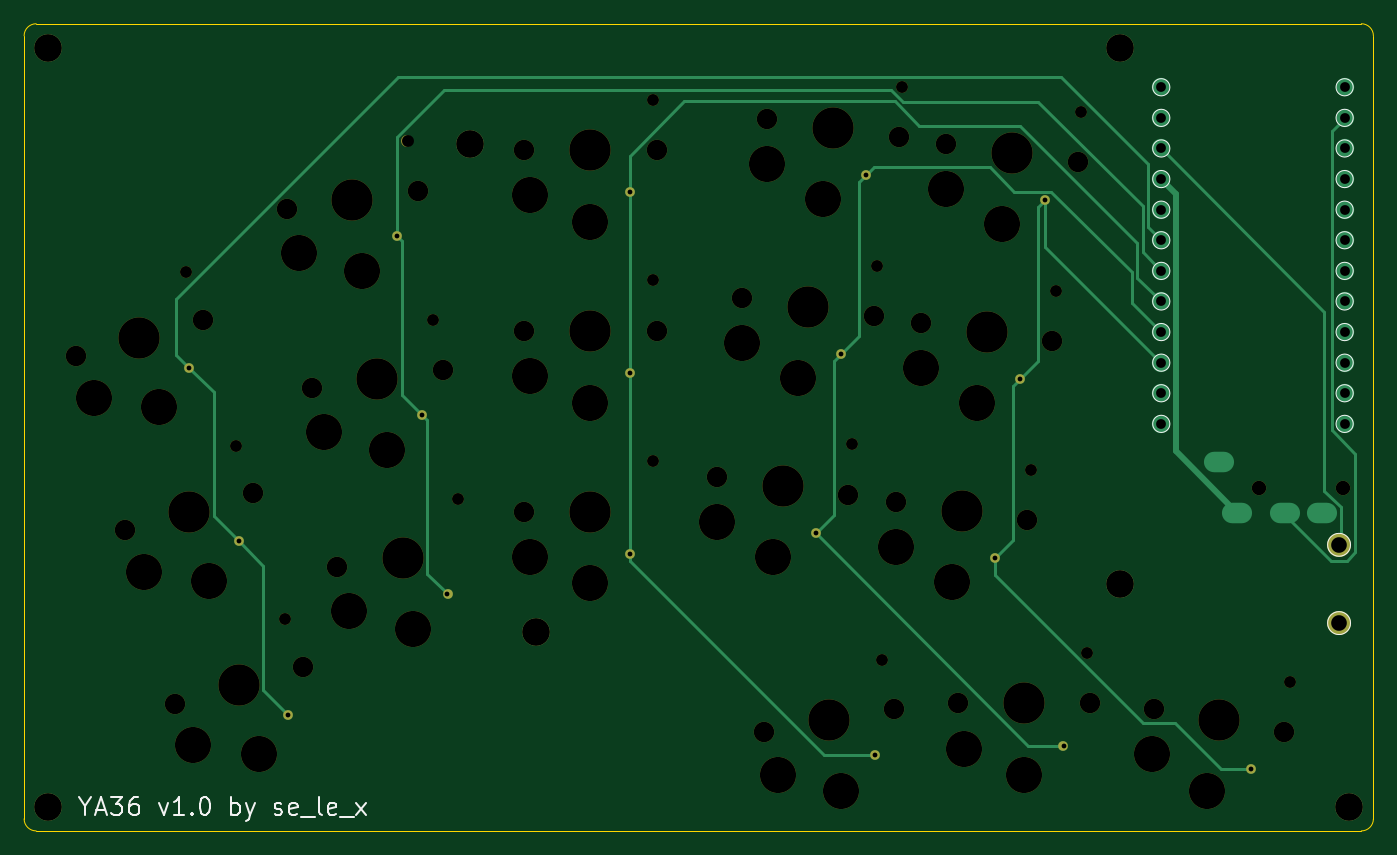
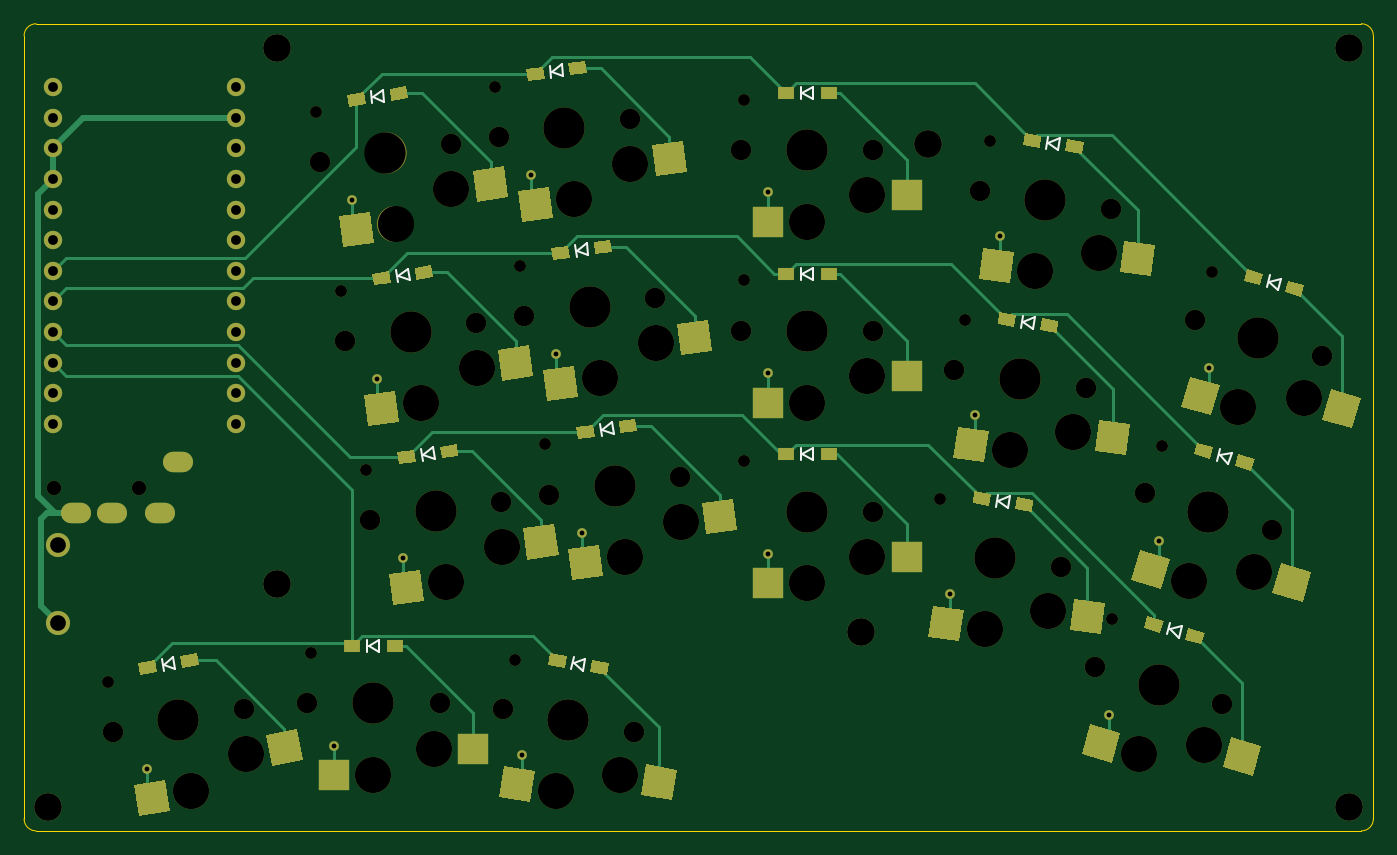
Circuit board: 9 layer files. Board 112.0 x 67.0 mm.
- bottom_copper: ya36-B_Cu.gbr (21925 bytes)
- bottom_mask: ya36-B_Mask.gbr (13794 bytes)
- bottom_silk: ya36-B_SilkS.gbr (4075 bytes)
- outline: ya36-Edge_Cuts.gbr (1029 bytes)
- top_copper: ya36-F_Cu.gbr (6583 bytes)
- top_mask: ya36-F_Mask.gbr (4545 bytes)
- top_silk: ya36-F_SilkS.gbr (6464 bytes)
- drill: ya36-NPTH.drl (2043 bytes)
- drill: ya36-PTH.drl (1330 bytes)

=== bottom_copper: ya36-B_Cu.gbr (21925 bytes, source omitted) ===
=== bottom_mask: ya36-B_Mask.gbr (13794 bytes, source omitted) ===
=== bottom_silk: ya36-B_SilkS.gbr ===
G04 #@! TF.GenerationSoftware,KiCad,Pcbnew,(5.1.9)-1*
G04 #@! TF.CreationDate,2021-03-06T20:59:11-05:00*
G04 #@! TF.ProjectId,ya36,79613336-2e6b-4696-9361-645f70636258,rev?*
G04 #@! TF.SameCoordinates,Original*
G04 #@! TF.FileFunction,Legend,Bot*
G04 #@! TF.FilePolarity,Positive*
%FSLAX46Y46*%
G04 Gerber Fmt 4.6, Leading zero omitted, Abs format (unit mm)*
G04 Created by KiCad (PCBNEW (5.1.9)-1) date 2021-03-06 20:59:11*
%MOMM*%
%LPD*%
G01*
G04 APERTURE LIST*
%ADD10C,0.150000*%
G04 APERTURE END LIST*
D10*
X103206334Y-83085526D02*
X103067160Y-84075794D01*
X103067160Y-84075794D02*
X104027988Y-83705916D01*
X104027988Y-83705916D02*
X103206334Y-83085526D01*
X104196602Y-83224700D02*
X104057428Y-84214968D01*
X120147952Y-70319101D02*
X120008778Y-71309369D01*
X120008778Y-71309369D02*
X120969606Y-70939491D01*
X120969606Y-70939491D02*
X120147952Y-70319101D01*
X121138220Y-70458275D02*
X120999046Y-71448543D01*
X86500000Y-70250000D02*
X86500000Y-71250000D01*
X86500000Y-71250000D02*
X87400000Y-70750000D01*
X87400000Y-70750000D02*
X86500000Y-70250000D01*
X87500000Y-70250000D02*
X87500000Y-71250000D01*
X86500000Y-55250000D02*
X86500000Y-56250000D01*
X86500000Y-56250000D02*
X87400000Y-55750000D01*
X87400000Y-55750000D02*
X86500000Y-55250000D01*
X87500000Y-55250000D02*
X87500000Y-56250000D01*
X55901171Y-100010119D02*
X56176809Y-100971381D01*
X56176809Y-100971381D02*
X56904126Y-100242676D01*
X56904126Y-100242676D02*
X55901171Y-100010119D01*
X56862433Y-99734481D02*
X57138071Y-100695743D01*
X139607668Y-102571664D02*
X139434020Y-103556472D01*
X139434020Y-103556472D02*
X140407171Y-103220351D01*
X140407171Y-103220351D02*
X139607668Y-102571664D01*
X140592476Y-102745312D02*
X140418828Y-103730120D01*
X105293931Y-68231506D02*
X105154757Y-69221774D01*
X105154757Y-69221774D02*
X106115585Y-68851896D01*
X106115585Y-68851896D02*
X105293931Y-68231506D01*
X106284199Y-68370680D02*
X106145025Y-69360948D01*
X68100494Y-74370678D02*
X68239668Y-75360946D01*
X68239668Y-75360946D02*
X69061322Y-74740556D01*
X69061322Y-74740556D02*
X68100494Y-74370678D01*
X69090762Y-74231504D02*
X69229936Y-75221772D01*
X122500000Y-101162426D02*
X122500000Y-102162426D01*
X122500000Y-102162426D02*
X123400000Y-101662426D01*
X123400000Y-101662426D02*
X122500000Y-101162426D01*
X123500000Y-101162426D02*
X123500000Y-102162426D01*
X70188091Y-89224700D02*
X70327265Y-90214968D01*
X70327265Y-90214968D02*
X71148919Y-89594578D01*
X71148919Y-89594578D02*
X70188091Y-89224700D01*
X71178359Y-89085526D02*
X71317533Y-90075794D01*
X105407524Y-102745312D02*
X105581172Y-103730120D01*
X105581172Y-103730120D02*
X106380675Y-103081433D01*
X106380675Y-103081433D02*
X105407524Y-102745312D01*
X106392332Y-102571664D02*
X106565980Y-103556472D01*
X86500000Y-85250000D02*
X86500000Y-86250000D01*
X86500000Y-86250000D02*
X87400000Y-85750000D01*
X87400000Y-85750000D02*
X86500000Y-85250000D01*
X87500000Y-85250000D02*
X87500000Y-86250000D01*
X118060355Y-85173122D02*
X117921181Y-86163390D01*
X117921181Y-86163390D02*
X118882009Y-85793512D01*
X118882009Y-85793512D02*
X118060355Y-85173122D01*
X119050623Y-85312296D02*
X118911449Y-86302564D01*
X122235548Y-55465081D02*
X122096374Y-56455349D01*
X122096374Y-56455349D02*
X123057202Y-56085471D01*
X123057202Y-56085471D02*
X122235548Y-55465081D01*
X123225816Y-55604255D02*
X123086642Y-56594523D01*
X47632050Y-71172268D02*
X47907688Y-72133530D01*
X47907688Y-72133530D02*
X48635005Y-71404825D01*
X48635005Y-71404825D02*
X47632050Y-71172268D01*
X48593312Y-70896630D02*
X48868950Y-71857892D01*
X51766611Y-85591193D02*
X52042249Y-86552455D01*
X52042249Y-86552455D02*
X52769566Y-85823750D01*
X52769566Y-85823750D02*
X51766611Y-85591193D01*
X52727873Y-85315555D02*
X53003511Y-86276817D01*
X66012898Y-59516658D02*
X66152072Y-60506926D01*
X66152072Y-60506926D02*
X66973726Y-59886536D01*
X66973726Y-59886536D02*
X66012898Y-59516658D01*
X67003166Y-59377484D02*
X67142340Y-60367752D01*
X107381527Y-53377484D02*
X107242353Y-54367752D01*
X107242353Y-54367752D02*
X108203181Y-53997874D01*
X108203181Y-53997874D02*
X107381527Y-53377484D01*
X108371795Y-53516658D02*
X108232621Y-54506926D01*
M02*

=== outline: ya36-Edge_Cuts.gbr ===
G04 #@! TF.GenerationSoftware,KiCad,Pcbnew,(5.1.9)-1*
G04 #@! TF.CreationDate,2021-03-06T20:59:11-05:00*
G04 #@! TF.ProjectId,ya36,79613336-2e6b-4696-9361-645f70636258,rev?*
G04 #@! TF.SameCoordinates,Original*
G04 #@! TF.FileFunction,Profile,NP*
%FSLAX46Y46*%
G04 Gerber Fmt 4.6, Leading zero omitted, Abs format (unit mm)*
G04 Created by KiCad (PCBNEW (5.1.9)-1) date 2021-03-06 20:59:11*
%MOMM*%
%LPD*%
G01*
G04 APERTURE LIST*
G04 #@! TA.AperFunction,Profile*
%ADD10C,0.050000*%
G04 #@! TD*
G04 APERTURE END LIST*
D10*
X41000000Y-117000000D02*
G75*
G02*
X40000000Y-116000000I0J1000000D01*
G01*
X41000000Y-117000000D02*
X151000000Y-117000000D01*
X151000000Y-50000000D02*
X41000000Y-50000000D01*
X152000000Y-116000000D02*
X152000000Y-51000000D01*
X40000000Y-51000000D02*
G75*
G02*
X41000000Y-50000000I1000000J0D01*
G01*
X151000000Y-50000000D02*
G75*
G02*
X152000000Y-51000000I0J-1000000D01*
G01*
X40000000Y-51000000D02*
X40000000Y-116000000D01*
X152000000Y-116000000D02*
G75*
G02*
X151000000Y-117000000I-1000000J0D01*
G01*
M02*

=== top_copper: ya36-F_Cu.gbr ===
G04 #@! TF.GenerationSoftware,KiCad,Pcbnew,(5.1.9)-1*
G04 #@! TF.CreationDate,2021-03-06T20:59:11-05:00*
G04 #@! TF.ProjectId,ya36,79613336-2e6b-4696-9361-645f70636258,rev?*
G04 #@! TF.SameCoordinates,Original*
G04 #@! TF.FileFunction,Copper,L1,Top*
G04 #@! TF.FilePolarity,Positive*
%FSLAX46Y46*%
G04 Gerber Fmt 4.6, Leading zero omitted, Abs format (unit mm)*
G04 Created by KiCad (PCBNEW (5.1.9)-1) date 2021-03-06 20:59:11*
%MOMM*%
%LPD*%
G01*
G04 APERTURE LIST*
G04 #@! TA.AperFunction,ComponentPad*
%ADD10C,0.800000*%
G04 #@! TD*
G04 #@! TA.AperFunction,ComponentPad*
%ADD11C,2.300000*%
G04 #@! TD*
G04 #@! TA.AperFunction,ComponentPad*
%ADD12C,1.524000*%
G04 #@! TD*
G04 #@! TA.AperFunction,ComponentPad*
%ADD13O,2.500000X1.700000*%
G04 #@! TD*
G04 #@! TA.AperFunction,ComponentPad*
%ADD14C,2.000000*%
G04 #@! TD*
G04 #@! TA.AperFunction,Conductor*
%ADD15C,0.500000*%
G04 #@! TD*
G04 #@! TA.AperFunction,Conductor*
%ADD16C,0.250000*%
G04 #@! TD*
G04 APERTURE END LIST*
D10*
X90275000Y-94000000D03*
X75144119Y-97364167D03*
D11*
X42000000Y-115000000D03*
X131000000Y-52000000D03*
X150000000Y-115000000D03*
X131000000Y-96500000D03*
X42000000Y-52000000D03*
D10*
X105726831Y-92275751D03*
D11*
X82500000Y-100500000D03*
D10*
X57807202Y-92961703D03*
X53672641Y-78542778D03*
X70968926Y-67656125D03*
X73056522Y-82510145D03*
X109902024Y-62567709D03*
D12*
X134391400Y-55272000D03*
X134391400Y-57812000D03*
X134391400Y-60352000D03*
X134391400Y-62892000D03*
X134391400Y-65432000D03*
X134391400Y-67972000D03*
X134391400Y-70512000D03*
X134391400Y-73052000D03*
X134391400Y-75592000D03*
X134391400Y-78132000D03*
X134391400Y-80672000D03*
X134391400Y-83212000D03*
X149611400Y-83212000D03*
X149611400Y-80672000D03*
X149611400Y-78132000D03*
X149611400Y-75592000D03*
X149611400Y-73052000D03*
X149611400Y-70512000D03*
X149611400Y-67972000D03*
X149611400Y-65432000D03*
X149611400Y-62892000D03*
X149611400Y-60352000D03*
X149611400Y-57812000D03*
X149611400Y-55272000D03*
D10*
X90275000Y-79000000D03*
D11*
X77000000Y-60000000D03*
D13*
X139200000Y-86400000D03*
X140700000Y-90600000D03*
X144700000Y-90600000D03*
X147700000Y-90600000D03*
D14*
X149150000Y-93250000D03*
X149150000Y-99750000D03*
D10*
X107814428Y-77421731D03*
X124756045Y-64655306D03*
X122668449Y-79509326D03*
X90275000Y-64000000D03*
X61941762Y-107380629D03*
X110644595Y-110706858D03*
X120580852Y-94363347D03*
X126275000Y-109912426D03*
X141805897Y-111844254D03*
D15*
X134391400Y-62892000D02*
X135603401Y-64104001D01*
X135603401Y-85503401D02*
X140700000Y-90600000D01*
X135603401Y-64104001D02*
X135603401Y-85503401D01*
D16*
X150475001Y-85684363D02*
X148524399Y-83733761D01*
X150475001Y-93886001D02*
X150475001Y-85684363D01*
X148513999Y-94575001D02*
X149786001Y-94575001D01*
X144700000Y-90761002D02*
X148513999Y-94575001D01*
X144700000Y-90600000D02*
X144700000Y-90761002D01*
X148524399Y-58899001D02*
X149611400Y-57812000D01*
X148524399Y-83733761D02*
X148524399Y-58899001D01*
X149786001Y-94575001D02*
X150475001Y-93886001D01*
X133304399Y-66884999D02*
X134391400Y-67972000D01*
X53672641Y-78542778D02*
X55733840Y-80603977D01*
X55733840Y-90888341D02*
X57807202Y-92961703D01*
X57807202Y-92961703D02*
X59868400Y-95022901D01*
X59868400Y-95022901D02*
X59868400Y-105307267D01*
X59868400Y-105307267D02*
X61941762Y-107380629D01*
X55733840Y-80603977D02*
X55733840Y-90888341D01*
X126059897Y-54393036D02*
X133304399Y-61637538D01*
X52599586Y-77469723D02*
X52599586Y-72863729D01*
X52599586Y-72863729D02*
X71070279Y-54393036D01*
X133304399Y-61637538D02*
X133304399Y-66884999D01*
X53672641Y-78542778D02*
X52599586Y-77469723D01*
X71070279Y-54393036D02*
X126059897Y-54393036D01*
X111952044Y-55479699D02*
X112952978Y-56480633D01*
X73456521Y-82910144D02*
X73456521Y-95676569D01*
X132854389Y-65166586D02*
X132854389Y-68974989D01*
X71368925Y-80822548D02*
X73056522Y-82510145D01*
X71368925Y-68056124D02*
X71368925Y-80822548D01*
X70968926Y-67656125D02*
X70968926Y-59400762D01*
X132854389Y-68974989D02*
X134391400Y-70512000D01*
X70968926Y-59400762D02*
X74889989Y-55479699D01*
X112952978Y-56480633D02*
X124168436Y-56480633D01*
X73056522Y-82510145D02*
X73456521Y-82910144D01*
X70968926Y-67656125D02*
X71368925Y-68056124D01*
X73456521Y-95676569D02*
X75144119Y-97364167D01*
X124168436Y-56480633D02*
X132854389Y-65166586D01*
X74889989Y-55479699D02*
X111952044Y-55479699D01*
X90275000Y-79000000D02*
X90275000Y-94000000D01*
X90275000Y-60984666D02*
X94809666Y-56450000D01*
X106416173Y-110706858D02*
X110644595Y-110706858D01*
X94809666Y-56450000D02*
X112285935Y-56450000D01*
X90275000Y-94000000D02*
X90275000Y-94565685D01*
X132404379Y-71064979D02*
X134391400Y-73052000D01*
X132404379Y-68197244D02*
X132404379Y-71064979D01*
X122657135Y-58450000D02*
X132404379Y-68197244D01*
X90275000Y-64000000D02*
X90275000Y-79000000D01*
X112285935Y-56450000D02*
X114285935Y-58450000D01*
X90275000Y-94565685D02*
X106416173Y-110706858D01*
X114285935Y-58450000D02*
X122657135Y-58450000D01*
X90275000Y-64000000D02*
X90275000Y-60984666D01*
X107814428Y-77421731D02*
X107241382Y-77994777D01*
X105726831Y-92275751D02*
X123363506Y-109912426D01*
X123363506Y-109912426D02*
X126275000Y-109912426D01*
X122178290Y-63930305D02*
X125255305Y-63930305D01*
X107241382Y-77994777D02*
X107241382Y-90761200D01*
X131954369Y-73154969D02*
X134391400Y-75592000D01*
X125255305Y-63930305D02*
X131954369Y-70629369D01*
X107241382Y-90761200D02*
X105726831Y-92275751D01*
X120174200Y-61926215D02*
X122178290Y-63930305D01*
X110543518Y-61926215D02*
X120174200Y-61926215D01*
X131954369Y-70629369D02*
X131954369Y-73154969D01*
X109328979Y-75907180D02*
X107814428Y-77421731D01*
X109328979Y-63140754D02*
X109328979Y-75907180D01*
X109902024Y-62567709D02*
X110543518Y-61926215D01*
X109902024Y-62567709D02*
X109328979Y-63140754D01*
X122095403Y-80082372D02*
X122095403Y-92848796D01*
X124756045Y-68496645D02*
X134391400Y-78132000D01*
X124756045Y-64655306D02*
X124756045Y-68496645D01*
X124183000Y-65228351D02*
X124183000Y-77994775D01*
X141805897Y-111844254D02*
X139354035Y-111844254D01*
X132843093Y-108049565D02*
X120580852Y-95787324D01*
X122668449Y-79509326D02*
X122095403Y-80082372D01*
X122095403Y-92848796D02*
X120580852Y-94363347D01*
X124183000Y-77994775D02*
X122668449Y-79509326D01*
X139354035Y-111844254D02*
X135559346Y-108049565D01*
X135559346Y-108049565D02*
X132843093Y-108049565D01*
X120580852Y-95787324D02*
X120580852Y-94363347D01*
X124756045Y-64655306D02*
X124183000Y-65228351D01*
X147924990Y-73885590D02*
X147924990Y-88763275D01*
X149275010Y-93124990D02*
X149150000Y-93250000D01*
X149275010Y-90113295D02*
X149275010Y-93124990D01*
X134391400Y-60352000D02*
X147924990Y-73885590D01*
X147924990Y-88763275D02*
X149275010Y-90113295D01*
M02*

=== top_mask: ya36-F_Mask.gbr ===
G04 #@! TF.GenerationSoftware,KiCad,Pcbnew,(5.1.9)-1*
G04 #@! TF.CreationDate,2021-03-06T20:59:11-05:00*
G04 #@! TF.ProjectId,ya36,79613336-2e6b-4696-9361-645f70636258,rev?*
G04 #@! TF.SameCoordinates,Original*
G04 #@! TF.FileFunction,Soldermask,Top*
G04 #@! TF.FilePolarity,Negative*
%FSLAX46Y46*%
G04 Gerber Fmt 4.6, Leading zero omitted, Abs format (unit mm)*
G04 Created by KiCad (PCBNEW (5.1.9)-1) date 2021-03-06 20:59:11*
%MOMM*%
%LPD*%
G01*
G04 APERTURE LIST*
%ADD10C,0.990600*%
%ADD11C,3.000000*%
%ADD12C,3.429000*%
%ADD13C,1.701800*%
%ADD14C,0.800000*%
%ADD15C,2.300000*%
%ADD16C,1.200000*%
%ADD17C,2.000000*%
G04 APERTURE END LIST*
D10*
X92220000Y-86300000D03*
D11*
X87000000Y-96450000D03*
D12*
X87000000Y-90500000D03*
D11*
X82000000Y-94250000D03*
D13*
X81500000Y-90500000D03*
D14*
X90275000Y-94000000D03*
X75144119Y-97364167D03*
D13*
X65967411Y-95119473D03*
D11*
X66984444Y-98763392D03*
D12*
X71413885Y-94354021D03*
D11*
X72241965Y-100246116D03*
D10*
X75998557Y-89468412D03*
D15*
X42000000Y-115000000D03*
X131000000Y-52000000D03*
X150000000Y-115000000D03*
X131000000Y-96500000D03*
X42000000Y-52000000D03*
D10*
X108724535Y-84921379D03*
D11*
X102142729Y-94246116D03*
D12*
X102970809Y-88354021D03*
D11*
X97497570Y-91371661D03*
D13*
X108417283Y-89119473D03*
X97524335Y-87588569D03*
D14*
X105726831Y-92275751D03*
D15*
X82500000Y-100500000D03*
D10*
X57554448Y-85023873D03*
D11*
X55334381Y-96219506D03*
D12*
X53694339Y-90499999D03*
D11*
X49921671Y-95482917D03*
D13*
X58981278Y-88983994D03*
X48407400Y-92016004D03*
D14*
X57807202Y-92961703D03*
D10*
X53419887Y-70604948D03*
D11*
X51199820Y-81800581D03*
D12*
X49559778Y-76081074D03*
D11*
X45787110Y-81063992D03*
D13*
X54846717Y-74565069D03*
X44272839Y-77597079D03*
D14*
X53672641Y-78542778D03*
D10*
X71823364Y-59760370D03*
D11*
X68066772Y-70538074D03*
D12*
X67238692Y-64645979D03*
D11*
X62809251Y-69055350D03*
D13*
X72685166Y-63880527D03*
X61792218Y-65411431D03*
D14*
X70968926Y-67656125D03*
D10*
X73910960Y-74614390D03*
D11*
X70154368Y-85392094D03*
D12*
X69326288Y-79499999D03*
D11*
X64896847Y-83909370D03*
D13*
X74772762Y-78734547D03*
X63879814Y-80265451D03*
D14*
X73056522Y-82510145D03*
D10*
X112899728Y-55213337D03*
D11*
X106317922Y-64538074D03*
D12*
X107146002Y-58645979D03*
D11*
X101672763Y-61663619D03*
D13*
X112592476Y-59411431D03*
X101699528Y-57880527D03*
D14*
X109902024Y-62567709D03*
D10*
X92220000Y-71300000D03*
D11*
X87000000Y-81450000D03*
D12*
X87000000Y-75500000D03*
D11*
X82000000Y-79250000D03*
D13*
X92500000Y-75500000D03*
X81500000Y-75500000D03*
D14*
X90275000Y-79000000D03*
D15*
X77000000Y-60000000D03*
D16*
X142500000Y-88500000D03*
X149500000Y-88500000D03*
D17*
X149150000Y-93250000D03*
X149150000Y-99750000D03*
D10*
X110812132Y-70067359D03*
D11*
X104230326Y-79392096D03*
D12*
X105058406Y-73500001D03*
D11*
X99585167Y-76517641D03*
D13*
X110504880Y-74265453D03*
X99611932Y-72734549D03*
D14*
X107814428Y-77421731D03*
D10*
X127753749Y-57300934D03*
D11*
X121171943Y-66625671D03*
D12*
X122000023Y-60733576D03*
D11*
X116526784Y-63751216D03*
D13*
X127446497Y-61499028D03*
X116553549Y-59968124D03*
D14*
X124756045Y-64655306D03*
D10*
X125666153Y-72154954D03*
D11*
X119084347Y-81479691D03*
D12*
X119912427Y-75587596D03*
D11*
X114439188Y-78605236D03*
D13*
X125358901Y-76353048D03*
X114465953Y-74822144D03*
D14*
X122668449Y-79509326D03*
D10*
X92220000Y-56300000D03*
D11*
X87000000Y-66450000D03*
D12*
X87000000Y-60500000D03*
D11*
X82000000Y-64250000D03*
D13*
X92500000Y-60500000D03*
X81500000Y-60500000D03*
D14*
X90275000Y-64000000D03*
D10*
X61689008Y-99442799D03*
D11*
X59468941Y-110638432D03*
D12*
X57828899Y-104918925D03*
D11*
X54056231Y-109901843D03*
D13*
X63115838Y-103402920D03*
X52541960Y-106434930D03*
D14*
X61941762Y-107380629D03*
D10*
X111222955Y-102786093D03*
D11*
X107844788Y-113688335D03*
D12*
X106811581Y-107828729D03*
D11*
X102538723Y-112389999D03*
D13*
X112228024Y-106873664D03*
X101395138Y-108783794D03*
D14*
X110644595Y-110706858D03*
D10*
X123578556Y-87008975D03*
D11*
X116996750Y-96333712D03*
D12*
X117824830Y-90441617D03*
D11*
X112351591Y-93459257D03*
D13*
X123271304Y-91207069D03*
X112378356Y-89676165D03*
D14*
X120580852Y-94363347D03*
D10*
X128220000Y-102212426D03*
D11*
X123000000Y-112362426D03*
D12*
X123000000Y-106412426D03*
D11*
X118000000Y-110162426D03*
D13*
X128500000Y-106412426D03*
X117500000Y-106412426D03*
D14*
X126275000Y-109912426D03*
D10*
X145058439Y-104598980D03*
D11*
X138155213Y-113688335D03*
D12*
X139188420Y-107828729D03*
D11*
X133613201Y-110653517D03*
D13*
X144604863Y-108783794D03*
X133771977Y-106873664D03*
D14*
X141805897Y-111844254D03*
M02*

=== top_silk: ya36-F_SilkS.gbr ===
G04 #@! TF.GenerationSoftware,KiCad,Pcbnew,(5.1.9)-1*
G04 #@! TF.CreationDate,2021-03-06T20:59:11-05:00*
G04 #@! TF.ProjectId,ya36,79613336-2e6b-4696-9361-645f70636258,rev?*
G04 #@! TF.SameCoordinates,Original*
G04 #@! TF.FileFunction,Legend,Top*
G04 #@! TF.FilePolarity,Positive*
%FSLAX46Y46*%
G04 Gerber Fmt 4.6, Leading zero omitted, Abs format (unit mm)*
G04 Created by KiCad (PCBNEW (5.1.9)-1) date 2021-03-06 20:59:11*
%MOMM*%
%LPD*%
G01*
G04 APERTURE LIST*
%ADD10C,0.180000*%
%ADD11C,0.100000*%
%ADD12C,0.150000*%
G04 APERTURE END LIST*
D10*
X45071428Y-114964285D02*
X45071428Y-115678571D01*
X44571428Y-114178571D02*
X45071428Y-114964285D01*
X45571428Y-114178571D01*
X46000000Y-115250000D02*
X46714285Y-115250000D01*
X45857142Y-115678571D02*
X46357142Y-114178571D01*
X46857142Y-115678571D01*
X47214285Y-114178571D02*
X48142857Y-114178571D01*
X47642857Y-114750000D01*
X47857142Y-114750000D01*
X48000000Y-114821428D01*
X48071428Y-114892857D01*
X48142857Y-115035714D01*
X48142857Y-115392857D01*
X48071428Y-115535714D01*
X48000000Y-115607142D01*
X47857142Y-115678571D01*
X47428571Y-115678571D01*
X47285714Y-115607142D01*
X47214285Y-115535714D01*
X49428571Y-114178571D02*
X49142857Y-114178571D01*
X49000000Y-114250000D01*
X48928571Y-114321428D01*
X48785714Y-114535714D01*
X48714285Y-114821428D01*
X48714285Y-115392857D01*
X48785714Y-115535714D01*
X48857142Y-115607142D01*
X49000000Y-115678571D01*
X49285714Y-115678571D01*
X49428571Y-115607142D01*
X49500000Y-115535714D01*
X49571428Y-115392857D01*
X49571428Y-115035714D01*
X49500000Y-114892857D01*
X49428571Y-114821428D01*
X49285714Y-114750000D01*
X49000000Y-114750000D01*
X48857142Y-114821428D01*
X48785714Y-114892857D01*
X48714285Y-115035714D01*
X51214285Y-114678571D02*
X51571428Y-115678571D01*
X51928571Y-114678571D01*
X53285714Y-115678571D02*
X52428571Y-115678571D01*
X52857142Y-115678571D02*
X52857142Y-114178571D01*
X52714285Y-114392857D01*
X52571428Y-114535714D01*
X52428571Y-114607142D01*
X53928571Y-115535714D02*
X54000000Y-115607142D01*
X53928571Y-115678571D01*
X53857142Y-115607142D01*
X53928571Y-115535714D01*
X53928571Y-115678571D01*
X54928571Y-114178571D02*
X55071428Y-114178571D01*
X55214285Y-114250000D01*
X55285714Y-114321428D01*
X55357142Y-114464285D01*
X55428571Y-114750000D01*
X55428571Y-115107142D01*
X55357142Y-115392857D01*
X55285714Y-115535714D01*
X55214285Y-115607142D01*
X55071428Y-115678571D01*
X54928571Y-115678571D01*
X54785714Y-115607142D01*
X54714285Y-115535714D01*
X54642857Y-115392857D01*
X54571428Y-115107142D01*
X54571428Y-114750000D01*
X54642857Y-114464285D01*
X54714285Y-114321428D01*
X54785714Y-114250000D01*
X54928571Y-114178571D01*
X57214285Y-115678571D02*
X57214285Y-114178571D01*
X57214285Y-114750000D02*
X57357142Y-114678571D01*
X57642857Y-114678571D01*
X57785714Y-114750000D01*
X57857142Y-114821428D01*
X57928571Y-114964285D01*
X57928571Y-115392857D01*
X57857142Y-115535714D01*
X57785714Y-115607142D01*
X57642857Y-115678571D01*
X57357142Y-115678571D01*
X57214285Y-115607142D01*
X58428571Y-114678571D02*
X58785714Y-115678571D01*
X59142857Y-114678571D02*
X58785714Y-115678571D01*
X58642857Y-116035714D01*
X58571428Y-116107142D01*
X58428571Y-116178571D01*
X60785714Y-115607142D02*
X60928571Y-115678571D01*
X61214285Y-115678571D01*
X61357142Y-115607142D01*
X61428571Y-115464285D01*
X61428571Y-115392857D01*
X61357142Y-115250000D01*
X61214285Y-115178571D01*
X61000000Y-115178571D01*
X60857142Y-115107142D01*
X60785714Y-114964285D01*
X60785714Y-114892857D01*
X60857142Y-114750000D01*
X61000000Y-114678571D01*
X61214285Y-114678571D01*
X61357142Y-114750000D01*
X62642857Y-115607142D02*
X62500000Y-115678571D01*
X62214285Y-115678571D01*
X62071428Y-115607142D01*
X62000000Y-115464285D01*
X62000000Y-114892857D01*
X62071428Y-114750000D01*
X62214285Y-114678571D01*
X62500000Y-114678571D01*
X62642857Y-114750000D01*
X62714285Y-114892857D01*
X62714285Y-115035714D01*
X62000000Y-115178571D01*
X63000000Y-115821428D02*
X64142857Y-115821428D01*
X64714285Y-115678571D02*
X64571428Y-115607142D01*
X64500000Y-115464285D01*
X64500000Y-114178571D01*
X65857142Y-115607142D02*
X65714285Y-115678571D01*
X65428571Y-115678571D01*
X65285714Y-115607142D01*
X65214285Y-115464285D01*
X65214285Y-114892857D01*
X65285714Y-114750000D01*
X65428571Y-114678571D01*
X65714285Y-114678571D01*
X65857142Y-114750000D01*
X65928571Y-114892857D01*
X65928571Y-115035714D01*
X65214285Y-115178571D01*
X66214285Y-115821428D02*
X67357142Y-115821428D01*
X67571428Y-115678571D02*
X68357142Y-114678571D01*
X67571428Y-114678571D02*
X68357142Y-115678571D01*
D11*
X135103400Y-55272000D02*
G75*
G03*
X135103400Y-55272000I-712000J0D01*
G01*
X135103400Y-57812000D02*
G75*
G03*
X135103400Y-57812000I-712000J0D01*
G01*
X135103400Y-60352000D02*
G75*
G03*
X135103400Y-60352000I-712000J0D01*
G01*
X135103400Y-62892000D02*
G75*
G03*
X135103400Y-62892000I-712000J0D01*
G01*
X135103400Y-65432000D02*
G75*
G03*
X135103400Y-65432000I-712000J0D01*
G01*
X135103400Y-67972000D02*
G75*
G03*
X135103400Y-67972000I-712000J0D01*
G01*
X135103400Y-70512000D02*
G75*
G03*
X135103400Y-70512000I-712000J0D01*
G01*
X135103400Y-73052000D02*
G75*
G03*
X135103400Y-73052000I-712000J0D01*
G01*
X135103400Y-75592000D02*
G75*
G03*
X135103400Y-75592000I-712000J0D01*
G01*
X135103400Y-78132000D02*
G75*
G03*
X135103400Y-78132000I-712000J0D01*
G01*
X135103400Y-80672000D02*
G75*
G03*
X135103400Y-80672000I-712000J0D01*
G01*
X135103400Y-83212000D02*
G75*
G03*
X135103400Y-83212000I-712000J0D01*
G01*
X150323400Y-83212000D02*
G75*
G03*
X150323400Y-83212000I-712000J0D01*
G01*
X150323400Y-80672000D02*
G75*
G03*
X150323400Y-80672000I-712000J0D01*
G01*
X150323400Y-78132000D02*
G75*
G03*
X150323400Y-78132000I-712000J0D01*
G01*
X150323400Y-75592000D02*
G75*
G03*
X150323400Y-75592000I-712000J0D01*
G01*
X150323400Y-73052000D02*
G75*
G03*
X150323400Y-73052000I-712000J0D01*
G01*
X150323400Y-70512000D02*
G75*
G03*
X150323400Y-70512000I-712000J0D01*
G01*
X150323400Y-67972000D02*
G75*
G03*
X150323400Y-67972000I-712000J0D01*
G01*
X150323400Y-65432000D02*
G75*
G03*
X150323400Y-65432000I-712000J0D01*
G01*
X150323400Y-62892000D02*
G75*
G03*
X150323400Y-62892000I-712000J0D01*
G01*
X150323400Y-60352000D02*
G75*
G03*
X150323400Y-60352000I-712000J0D01*
G01*
X150323400Y-57812000D02*
G75*
G03*
X150323400Y-57812000I-712000J0D01*
G01*
X150323400Y-55272000D02*
G75*
G03*
X150323400Y-55272000I-712000J0D01*
G01*
X150100000Y-93250000D02*
G75*
G03*
X150100000Y-93250000I-950000J0D01*
G01*
X150100000Y-99750000D02*
G75*
G03*
X150100000Y-99750000I-950000J0D01*
G01*
D12*
M02*

=== drill: ya36-NPTH.drl ===
M48
; DRILL file {KiCad (5.1.9)-1} date 03/06/21 20:59:22
; FORMAT={-:-/ absolute / inch / decimal}
; #@! TF.CreationDate,2021-03-06T20:59:22-05:00
; #@! TF.GenerationSoftware,Kicad,Pcbnew,(5.1.9)-1
; #@! TF.FileFunction,NonPlated,1,2,NPTH
FMAT,2
INCH
T1C0.0390
T2C0.0472
T3C0.0670
T4C0.1181
T5C0.1350
%
G90
G05
T1
X2.1031Y-2.7797
X2.2659Y-3.3474
X2.4287Y-3.9151
X2.8277Y-2.3528
X2.9099Y-2.9376
X2.9921Y-3.5224
X3.6307Y-2.2165
X3.6307Y-2.8071
X3.6307Y-3.3976
X4.2805Y-3.3434
X4.3627Y-2.7586
X4.3789Y-4.0467
X4.4449Y-2.1738
X4.8653Y-3.4256
X4.9475Y-2.8407
X5.0297Y-2.2559
X5.048Y-4.0241
X5.711Y-4.1181
T2
X5.6102Y-3.4843
X5.8858Y-3.4843
T3
X1.743Y-3.055
X1.9058Y-3.6227
X2.0686Y-4.1904
X2.1593Y-2.9356
X2.3221Y-3.5033
X2.4328Y-2.5753
X2.4849Y-4.071
X2.515Y-3.1601
X2.5971Y-3.7449
X2.8616Y-2.515
X2.9438Y-3.0998
X3.2087Y-2.3819
X3.2087Y-2.9724
X3.2087Y-3.563
X3.6417Y-2.3819
X3.6417Y-2.9724
X3.8395Y-3.4484
X3.9217Y-2.8636
X3.9919Y-4.2828
X4.0039Y-2.2788
X4.2684Y-3.5086
X4.3506Y-2.9238
X4.4184Y-4.2076
X4.4243Y-3.5306
X4.4328Y-2.339
X4.5065Y-2.9458
X4.5887Y-2.3609
X4.626Y-4.1895
X4.8532Y-3.5908
X4.9354Y-3.006
X5.0176Y-2.4212
X5.0591Y-4.1895
X5.2666Y-4.2076
X5.6931Y-4.2828
T4
X1.8026Y-3.1915
X1.9654Y-3.7592
X2.0157Y-3.2205
X2.1282Y-4.3268
X2.1785Y-3.7882
X2.3413Y-4.3558
X2.4728Y-2.7187
X2.555Y-3.3035
X2.6372Y-3.8883
X2.6798Y-2.7771
X2.762Y-3.3619
X2.8442Y-3.9467
X3.2283Y-2.5295
X3.2283Y-3.1201
X3.2283Y-3.7106
X3.4252Y-2.6161
X3.4252Y-3.2067
X3.4252Y-3.7972
X3.8385Y-3.5973
X3.9207Y-3.0125
X4.0029Y-2.4277
X4.0214Y-3.7105
X4.037Y-4.4248
X4.1036Y-3.1257
X4.1857Y-2.5409
X4.2459Y-4.4759
X4.4233Y-3.6795
X4.5055Y-3.0947
X4.5877Y-2.5099
X4.6062Y-3.7927
X4.6457Y-4.3371
X4.6884Y-3.2079
X4.7705Y-2.6231
X4.8425Y-4.4237
X5.2604Y-4.3564
X5.4392Y-4.4759
T5
X1.9512Y-2.9953
X2.114Y-3.563
X2.2767Y-4.1307
X2.6472Y-2.5451
X2.7294Y-3.1299
X2.8116Y-3.7147
X3.4252Y-2.3819
X3.4252Y-2.9724
X3.4252Y-3.563
X4.054Y-3.4785
X4.1362Y-2.8937
X4.2052Y-4.2452
X4.2183Y-2.3089
X4.6388Y-3.5607
X4.721Y-2.9759
X4.8032Y-2.3911
X4.8425Y-4.1895
X5.4799Y-4.2452
T0
M30

=== drill: ya36-PTH.drl ===
M48
; DRILL file {KiCad (5.1.9)-1} date 03/06/21 20:59:22
; FORMAT={-:-/ absolute / inch / decimal}
; #@! TF.CreationDate,2021-03-06T20:59:22-05:00
; #@! TF.GenerationSoftware,Kicad,Pcbnew,(5.1.9)-1
; #@! TF.FileFunction,Plated,1,2,PTH
FMAT,2
INCH
T1C0.0157
T2C0.0320
T3C0.0394
T4C0.0512
T5C0.0906
%
G90
G05
T1
X2.1131Y-3.0922
X2.2759Y-3.6599
X2.4387Y-4.2276
X2.7941Y-2.6636
X2.8762Y-3.2484
X2.9584Y-3.8332
X3.5541Y-2.5197
X3.5541Y-3.1102
X3.5541Y-3.7008
X4.1625Y-3.6329
X4.2447Y-3.0481
X4.3269Y-2.4633
X4.3561Y-4.3585
X4.7473Y-3.7151
X4.8295Y-3.1303
X4.9117Y-2.5455
X4.9715Y-4.3273
X5.5829Y-4.4033
T2
X5.291Y-2.1761
X5.291Y-2.2761
X5.291Y-2.3761
X5.291Y-2.4761
X5.291Y-2.5761
X5.291Y-2.6761
X5.291Y-2.7761
X5.291Y-2.8761
X5.291Y-2.9761
X5.291Y-3.0761
X5.291Y-3.1761
X5.291Y-3.2761
X5.8902Y-2.1761
X5.8902Y-2.2761
X5.8902Y-2.3761
X5.8902Y-2.4761
X5.8902Y-2.5761
X5.8902Y-2.6761
X5.8902Y-2.7761
X5.8902Y-2.8761
X5.8902Y-2.9761
X5.8902Y-3.0761
X5.8902Y-3.1761
X5.8902Y-3.2761
T4
X5.872Y-3.6713
X5.872Y-3.9272
T5
X1.6535Y-2.0472
X1.6535Y-4.5276
X3.0315Y-2.3622
X3.248Y-3.9567
X5.1575Y-2.0472
X5.1575Y-3.7992
X5.9055Y-4.5276
T3
G00X5.4902Y-3.4016
M15
G01X5.4705Y-3.4016
M16
G05
G00X5.5492Y-3.5669
M15
G01X5.5295Y-3.5669
M16
G05
G00X5.7067Y-3.5669
M15
G01X5.687Y-3.5669
M16
G05
G00X5.8248Y-3.5669
M15
G01X5.8051Y-3.5669
M16
G05
T0
M30

